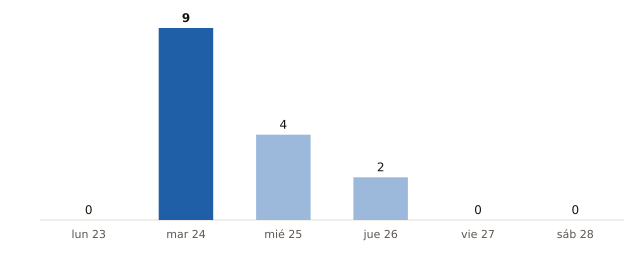

The data file committed next to this chart (first rows):
fecha, municipios_prob_90_o_mas
2026-11-23, 0
2026-11-24, 9
2026-11-25, 4
2026-11-26, 2
2026-11-27, 0
2026-11-28, 0
